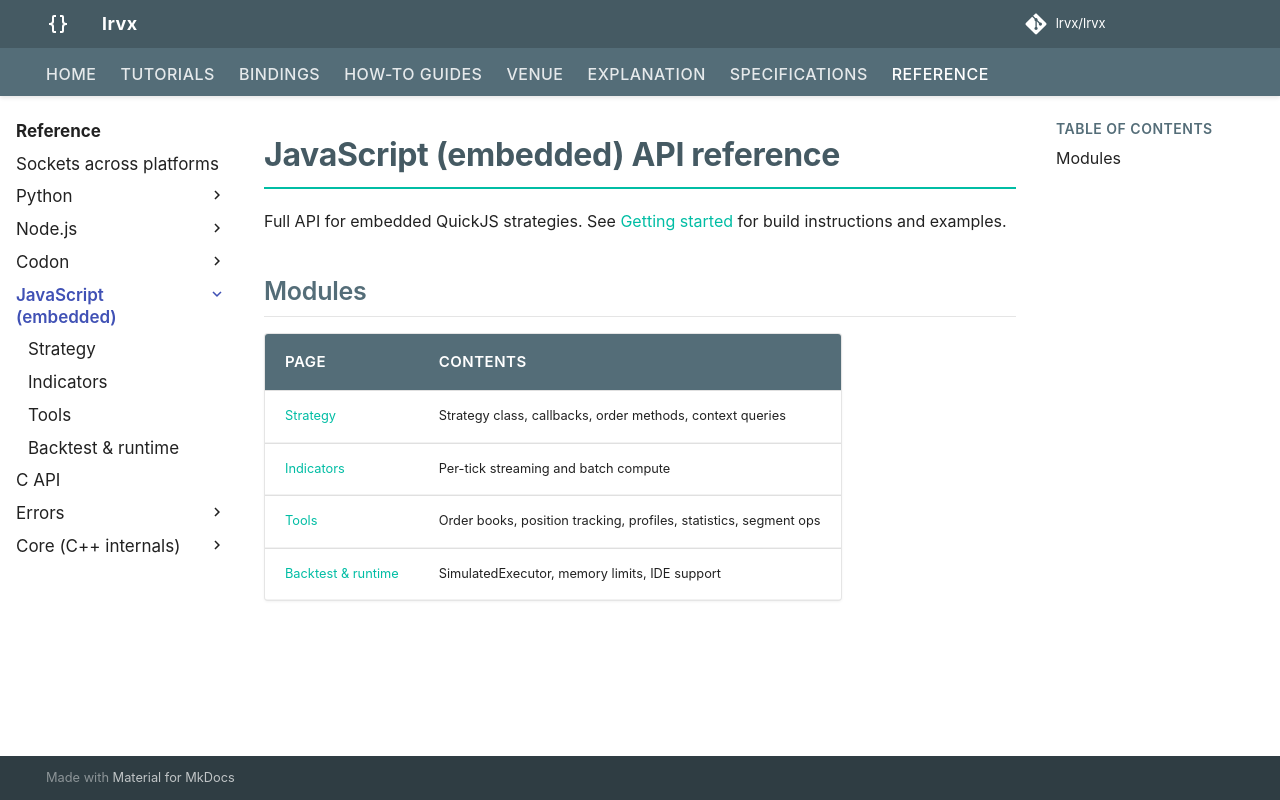

repository: FLOX-Foundation/flox · page: reference/quickjs/index.html · generator: mkdocs

# JavaScript (embedded) API reference

Full API for embedded QuickJS strategies. See [Getting started](../../bindings/javascript.md) for build instructions and examples.

## Modules

| Page | Contents |
|------|----------|
| [Strategy](strategy.md) | Strategy class, callbacks, order methods, context queries |
| [Indicators](indicators.md) | Per-tick streaming and batch compute |
| [Tools](tools.md) | Order books, position tracking, profiles, statistics, segment ops |
| [Backtest & runtime](backtest.md) | SimulatedExecutor, memory limits, IDE support |
